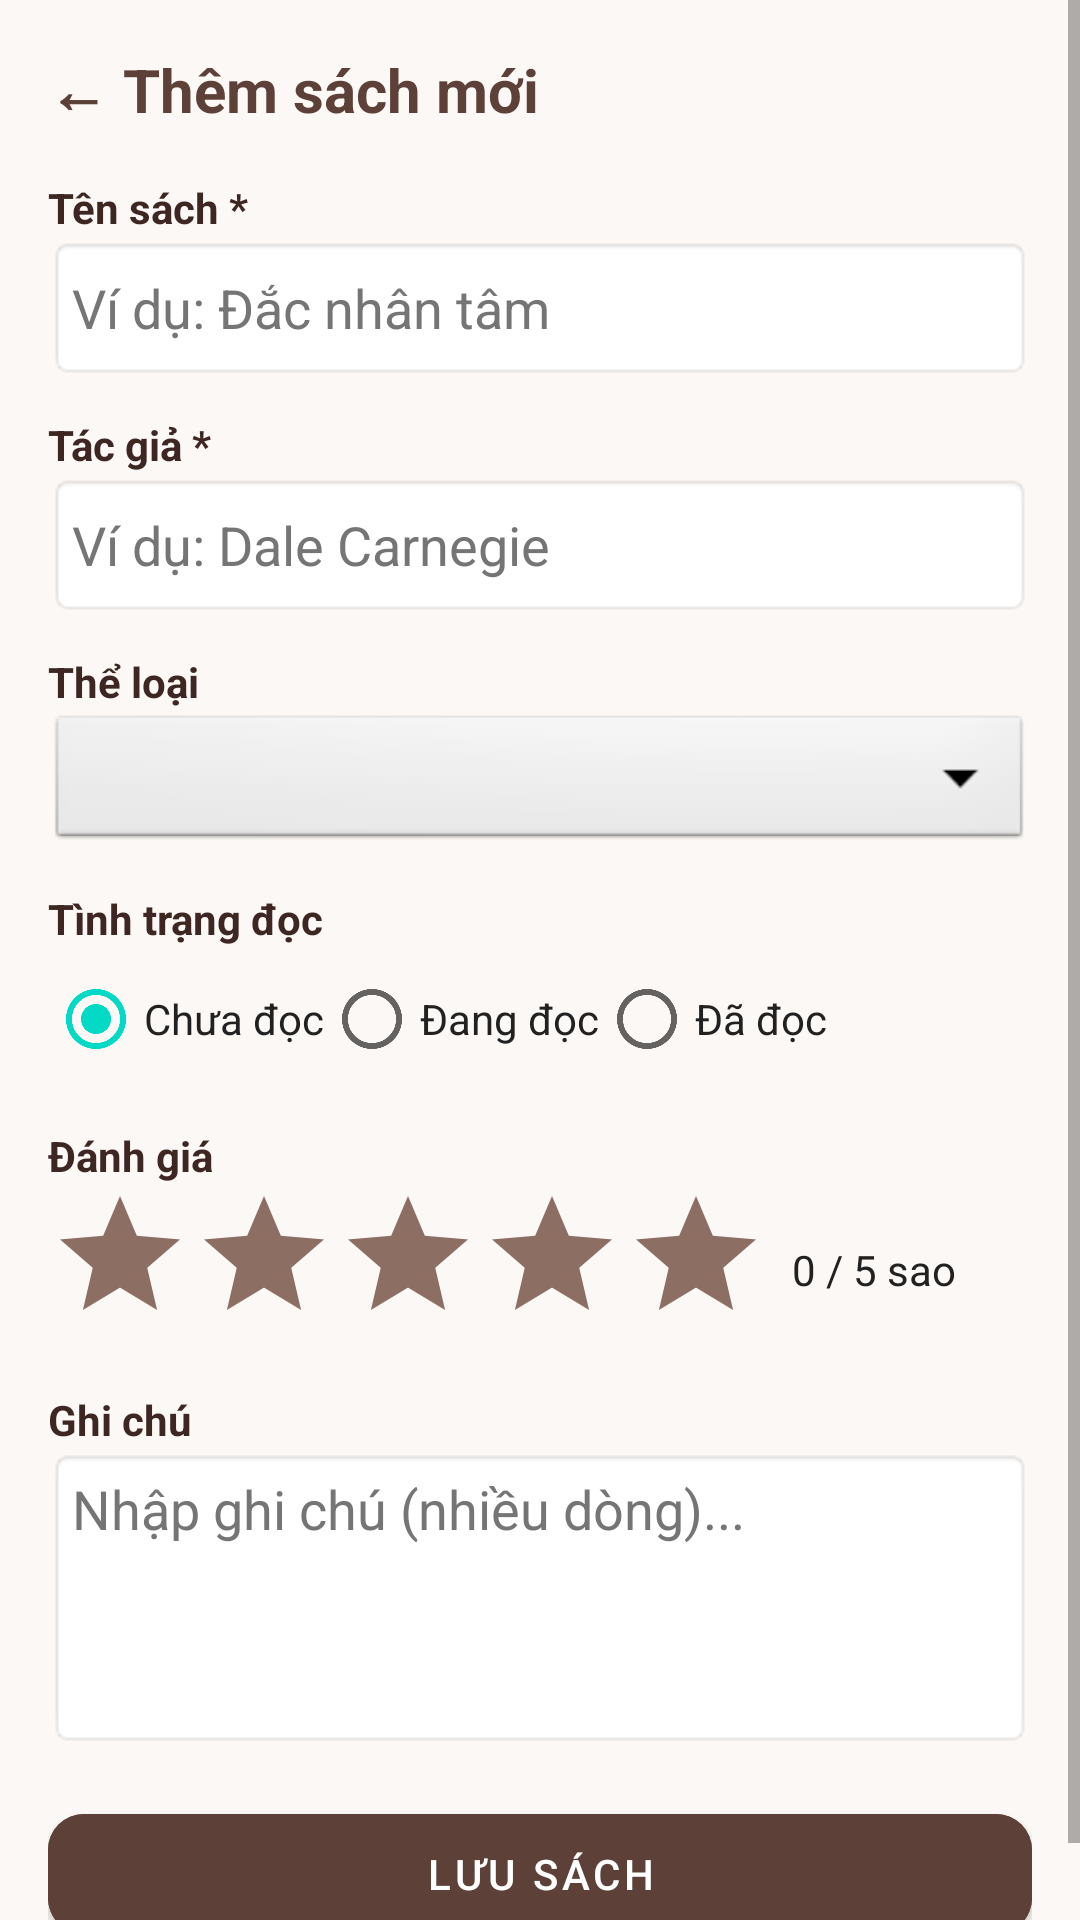

Produce the Android XML layout that renders to this screen, including the resource entries it uses.
<!-- AndroidManifest.xml: application theme Theme.MaterialComponents.DayNight.NoActionBar -->
<!-- res/layout/activity_add_book.xml -->
<?xml version="1.0" encoding="utf-8"?>
<ScrollView xmlns:android="http://schemas.android.com/apk/res/android"
    xmlns:app="http://schemas.android.com/apk/res-auto"
    android:layout_width="match_parent"
    android:layout_height="match_parent"
    android:background="#FBF8F5">

    <LinearLayout
        android:layout_width="match_parent"
        android:layout_height="wrap_content"
        android:orientation="vertical"
        android:padding="16dp">

        <TextView
            android:layout_width="wrap_content"
            android:layout_height="wrap_content"
            android:layout_marginBottom="16dp"
            android:text="← Thêm sách mới"
            android:textColor="#5D4037"
            android:textSize="20sp"
            android:textStyle="bold" />

        <TextView
            android:layout_width="match_parent"
            android:layout_height="wrap_content"
            android:text="Tên sách *"
            android:textColor="#3E2723"
            android:textStyle="bold" />

        
        <EditText
            android:id="@+id/etTitle"
            android:layout_width="match_parent"
            android:layout_height="48dp"
            android:layout_marginBottom="12dp"
            android:background="@android:drawable/editbox_background"
            android:hint="Ví dụ: Đắc nhân tâm"
            android:imeOptions="actionNext"
            android:inputType="text"
            android:maxLines="1"
            android:padding="8dp"
            android:singleLine="true"
            android:textColor="#212121"
            android:textColorHint="#757575" />

        <TextView
            android:layout_width="match_parent"
            android:layout_height="wrap_content"
            android:text="Tác giả *"
            android:textColor="#3E2723"
            android:textStyle="bold" />

        
        <EditText
            android:id="@+id/etAuthor"
            android:layout_width="match_parent"
            android:layout_height="48dp"
            android:layout_marginBottom="12dp"
            android:background="@android:drawable/editbox_background"
            android:hint="Ví dụ: Dale Carnegie"
            android:imeOptions="actionNext"
            android:inputType="text"
            android:maxLines="1"
            android:padding="8dp"
            android:singleLine="true"
            android:textColor="#212121"
            android:textColorHint="#757575" />

        <TextView
            android:layout_width="match_parent"
            android:layout_height="wrap_content"
            android:text="Thể loại"
            android:textColor="#3E2723"
            android:textStyle="bold" />

        <Spinner
            android:id="@+id/spCategory"
            android:layout_width="match_parent"
            android:layout_height="48dp"
            android:layout_marginBottom="12dp"
            android:background="@android:drawable/btn_dropdown" />

        <TextView
            android:layout_width="match_parent"
            android:layout_height="wrap_content"
            android:text="Tình trạng đọc"
            android:textColor="#3E2723"
            android:textStyle="bold" />

        <RadioGroup
            android:id="@+id/rgStatus"
            android:layout_width="match_parent"
            android:layout_height="wrap_content"
            android:layout_marginBottom="12dp"
            android:orientation="horizontal">

            <RadioButton
                android:id="@+id/rbUnread"
                android:layout_width="wrap_content"
                android:layout_height="wrap_content"
                android:checked="true"
                android:text="Chưa đọc"
                android:textColor="#212121" />

            <RadioButton
                android:id="@+id/rbReading"
                android:layout_width="wrap_content"
                android:layout_height="wrap_content"
                android:text="Đang đọc"
                android:textColor="#212121" />

            <RadioButton
                android:id="@+id/rbRead"
                android:layout_width="wrap_content"
                android:layout_height="wrap_content"
                android:text="Đã đọc"
                android:textColor="#212121" />
        </RadioGroup>

        <TextView
            android:layout_width="match_parent"
            android:layout_height="wrap_content"
            android:text="Đánh giá"
            android:textColor="#3E2723"
            android:textStyle="bold" />

        <LinearLayout
            android:layout_width="match_parent"
            android:layout_height="wrap_content"
            android:layout_marginBottom="12dp"
            android:gravity="center_vertical"
            android:orientation="horizontal">

            <RatingBar
                android:id="@+id/rbRatingAdd"
                android:layout_width="wrap_content"
                android:layout_height="wrap_content"
                android:numStars="5"
                android:progressBackgroundTint="#8D6E63"
                android:progressTint="#D97706"
                android:stepSize="1" />

            <TextView
                android:id="@+id/tvRatingValue"
                android:layout_width="wrap_content"
                android:layout_height="wrap_content"
                android:layout_marginStart="8dp"
                android:text="0 / 5 sao"
                android:textColor="#212121" />
        </LinearLayout>

        <TextView
            android:layout_width="match_parent"
            android:layout_height="wrap_content"
            android:text="Ghi chú"
            android:textColor="#3E2723"
            android:textStyle="bold" />

        <EditText
            android:id="@+id/etNote"
            android:layout_width="match_parent"
            android:layout_height="100dp"
            android:layout_marginBottom="16dp"
            android:background="@android:drawable/editbox_background"
            android:gravity="top"
            android:hint="Nhập ghi chú (nhiều dòng)..."
            android:inputType="textMultiLine"
            android:padding="8dp"
            android:textColor="#212121"
            android:textColorHint="#757575" />

        <com.google.android.material.button.MaterialButton
            android:id="@+id/btnSave"
            android:layout_width="match_parent"
            android:layout_height="52dp"
            android:backgroundTint="#5D4037"
            android:text="Lưu sách"
            android:textColor="#FFFFFF"
            app:cornerRadius="12dp" />
    </LinearLayout>
</ScrollView>
<!-- resources referenced by this layout -->
<resources>

</resources>
